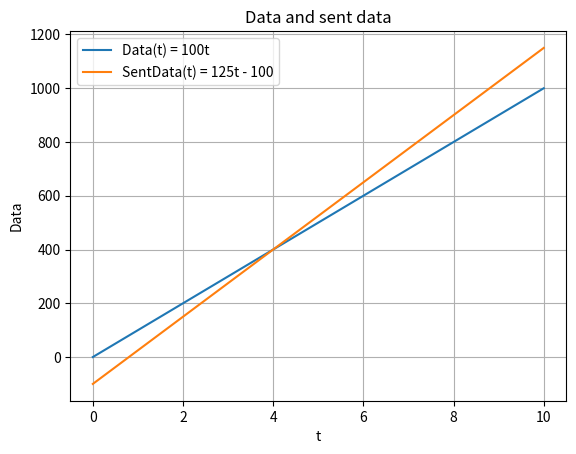
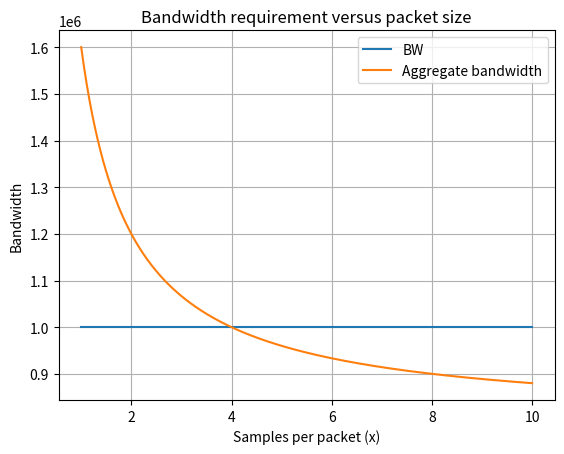
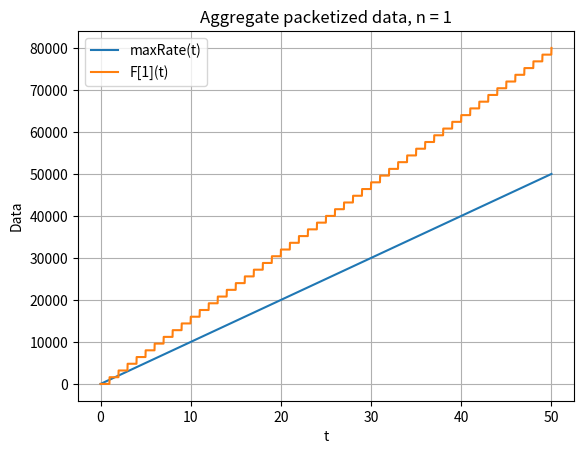
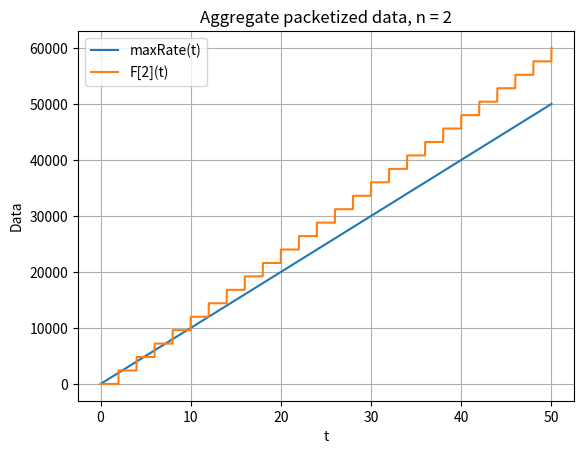
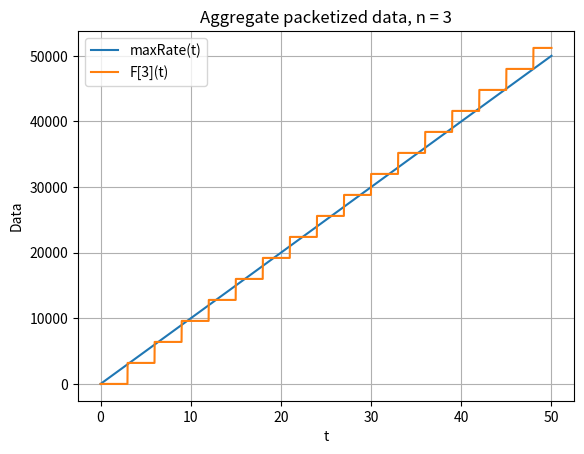
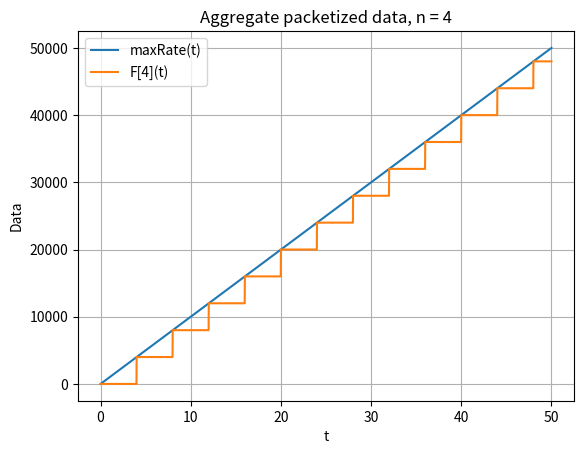
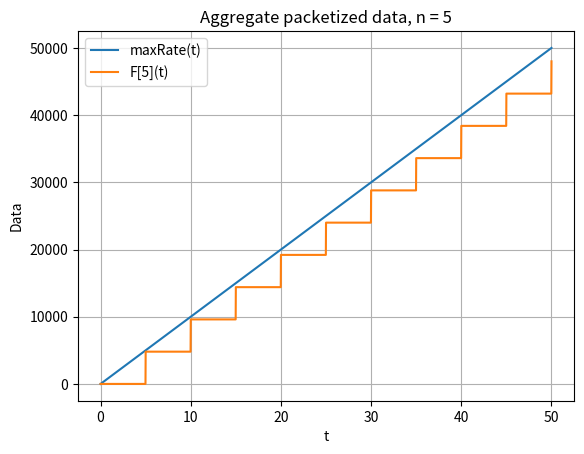
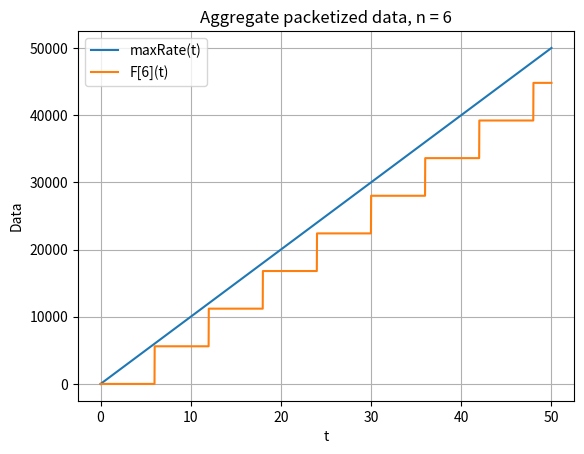
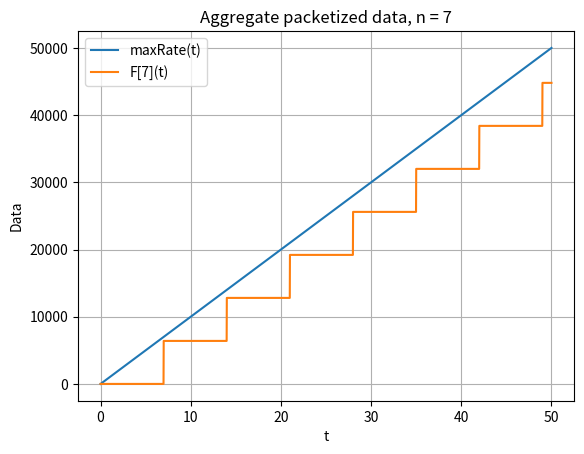
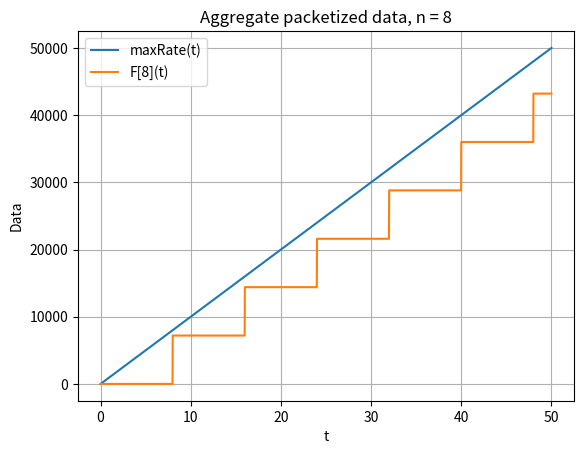
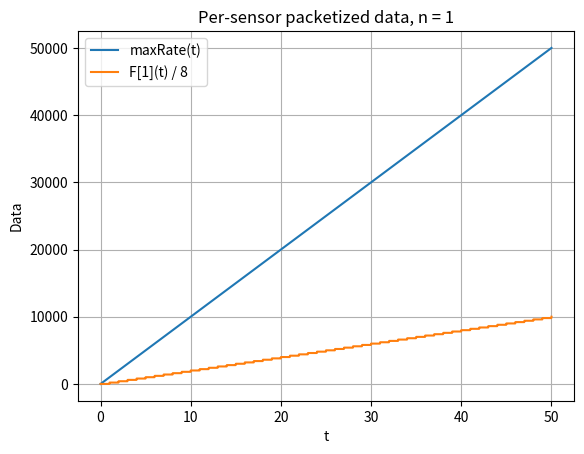
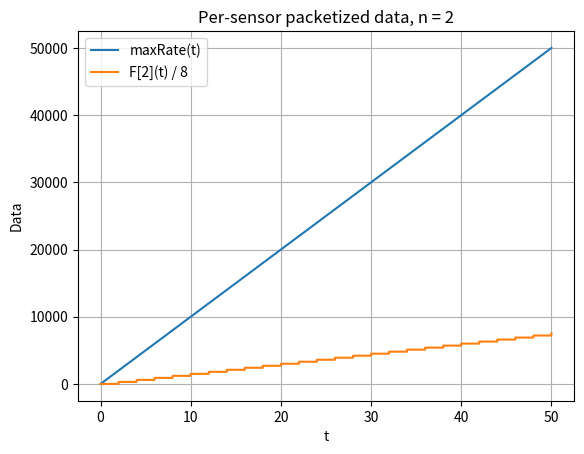
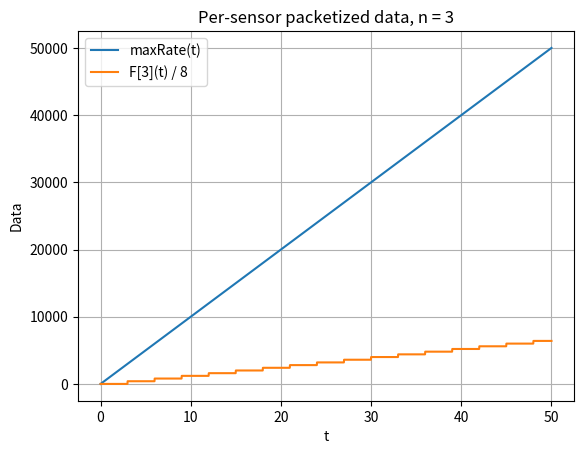
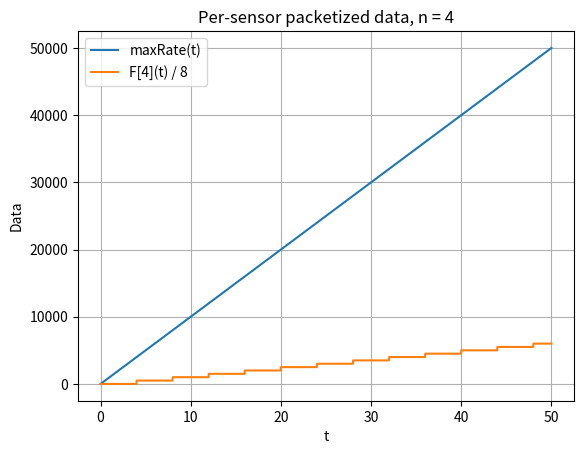
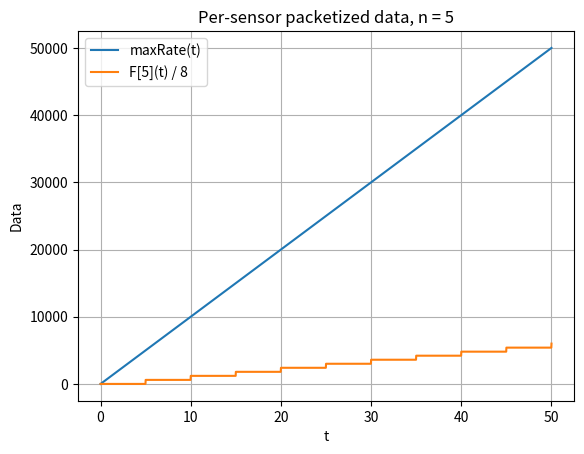
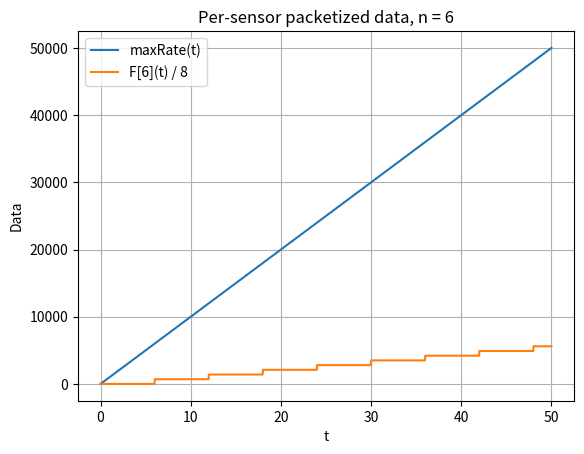

These charts were generated, in order, by the following Python code:
#!/usr/bin/env python3
"""Python conversion of the Maple worksheet NetworkAndSystemsExcercisesExam.mw.

The original Maple worksheet contains one exercise from lectures 4 and 5.
It defines the constants below, evaluates three calculations, and creates the
same plots that were stored in the worksheet.

Run normally to open the figures:
    python NetworkAndSystemsExcercisesExam.py

Save all figures without opening plot windows:
    python NetworkAndSystemsExcercisesExam.py --no-show --save-dir plots
"""

from __future__ import annotations

import argparse
from pathlib import Path

import matplotlib.pyplot as plt
import numpy as np


# Constants copied from the Maple worksheet.
BW = 1e6
nSensors = 8
fs = 1000
Overhead = 100
sampleBytes = 100


def data(t: np.ndarray | float) -> np.ndarray | float:
    """Original Maple definition: Data(t) := 100*t."""
    return sampleBytes * t


def sent_data(t: np.ndarray | float) -> np.ndarray | float:
    """Original Maple definition: SentData(t) := 125*t - 100."""
    return 125 * t - 100


def aggregate_bandwidth(samples_per_packet: np.ndarray | float) -> np.ndarray | float:
    """Bandwidth used when each packet contains the requested sample count.

    This matches the worksheet expression:
        ((x*100 + Overhead) * nSensors * fs) / x
    """
    x = samples_per_packet
    return ((x * sampleBytes + Overhead) * nSensors * fs) / x


def packetized_data(t: np.ndarray | float, n: int) -> np.ndarray | float:
    """Worksheet F[n] step function for n samples per packet."""
    return np.floor(t / n) * (n * sampleBytes + Overhead) * nSensors


def max_rate(t: np.ndarray | float) -> np.ndarray | float:
    """Original Maple definition: maxRate(t) := (BW/1000)*t."""
    return (BW / 1000) * t


def solve_values() -> tuple[float, float, float]:
    """Evaluate the three Maple solve(...) calls algebraically."""
    # solve(BW = (x + Overhead) * nSensors * fs, x)
    payload_per_sensor_sample = BW / (nSensors * fs) - Overhead

    # solve(Data(t) = SentData(t), t)
    crossover_time = Overhead / (125 - sampleBytes)

    # solve(BW = ((x*100 + Overhead) * nSensors * fs) / x, x)
    denominator = BW - sampleBytes * nSensors * fs
    if denominator == 0:
        raise ZeroDivisionError("No finite packet size satisfies the bandwidth equation.")
    samples_per_packet = Overhead * nSensors * fs / denominator

    return payload_per_sensor_sample, crossover_time, samples_per_packet


def save_or_keep_figure(
    fig: plt.Figure,
    save_dir: Path | None,
    filename: str,
) -> None:
    """Save a plot when --save-dir is supplied."""
    if save_dir is not None:
        fig.savefig(save_dir / filename, dpi=150, bbox_inches="tight")


def create_plots(save_dir: Path | None = None) -> None:
    """Create the 18 plots represented in the Maple worksheet."""
    if save_dir is not None:
        save_dir.mkdir(parents=True, exist_ok=True)

    # Maple: plot([Data(t), SentData(t)], t = 0 .. 10)
    t = np.linspace(0, 10, 501)
    fig = plt.figure()
    plt.plot(t, data(t), label="Data(t) = 100t")
    plt.plot(t, sent_data(t), label="SentData(t) = 125t - 100")
    plt.xlabel("t")
    plt.ylabel("Data")
    plt.title("Data and sent data")
    plt.grid(True)
    plt.legend()
    save_or_keep_figure(fig, save_dir, "01_data_vs_sent_data.png")

    # Maple: plot([1e6, ((x*100 + Overhead)*8*1000)/x], x = 1 .. 10)
    x = np.linspace(1, 10, 501)
    fig = plt.figure()
    plt.plot(x, np.full_like(x, BW), label="BW")
    plt.plot(x, aggregate_bandwidth(x), label="Aggregate bandwidth")
    plt.xlabel("Samples per packet (x)")
    plt.ylabel("Bandwidth")
    plt.title("Bandwidth requirement versus packet size")
    plt.grid(True)
    plt.legend()
    save_or_keep_figure(fig, save_dir, "02_bandwidth_vs_packet_size.png")

    # Maple loop: plot([maxRate(t), F[n]], t = 0 .. 50), for n = 1 .. 8
    t = np.linspace(0, 50, 2501)
    for n in range(1, nSensors + 1):
        fig = plt.figure()
        plt.plot(t, max_rate(t), label="maxRate(t)")
        plt.plot(t, packetized_data(t, n), label=f"F[{n}](t)")
        plt.xlabel("t")
        plt.ylabel("Data")
        plt.title(f"Aggregate packetized data, n = {n}")
        plt.grid(True)
        plt.legend()
        save_or_keep_figure(fig, save_dir, f"03_aggregate_packetized_n_{n}.png")

    # Maple loop: plot([maxRate(t), F[n]/8], t = 0 .. 50), for n = 1 .. 8
    for n in range(1, nSensors + 1):
        fig = plt.figure()
        plt.plot(t, max_rate(t), label="maxRate(t)")
        plt.plot(t, packetized_data(t, n) / nSensors, label=f"F[{n}](t) / {nSensors}")
        plt.xlabel("t")
        plt.ylabel("Data")
        plt.title(f"Per-sensor packetized data, n = {n}")
        plt.grid(True)
        plt.legend()
        save_or_keep_figure(fig, save_dir, f"04_per_sensor_packetized_n_{n}.png")


def parse_args() -> argparse.Namespace:
    parser = argparse.ArgumentParser(description=__doc__)
    parser.add_argument(
        "--save-dir",
        type=Path,
        help="Optional directory where all generated figures are saved as PNG files.",
    )
    parser.add_argument(
        "--no-show",
        action="store_true",
        help="Do not open plot windows. Useful together with --save-dir.",
    )
    return parser.parse_args()


def main() -> None:
    args = parse_args()

    payload, crossover, packet_size = solve_values()
    print(f"Payload per sensor sample: {payload:g}")
    print(f"Data(t) and SentData(t) cross at t = {crossover:g}")
    print(f"Samples per packet satisfying BW: {packet_size:g}")

    create_plots(args.save_dir)
    if args.no_show:
        plt.close("all")
    else:
        plt.show()


if __name__ == "__main__":
    main()
